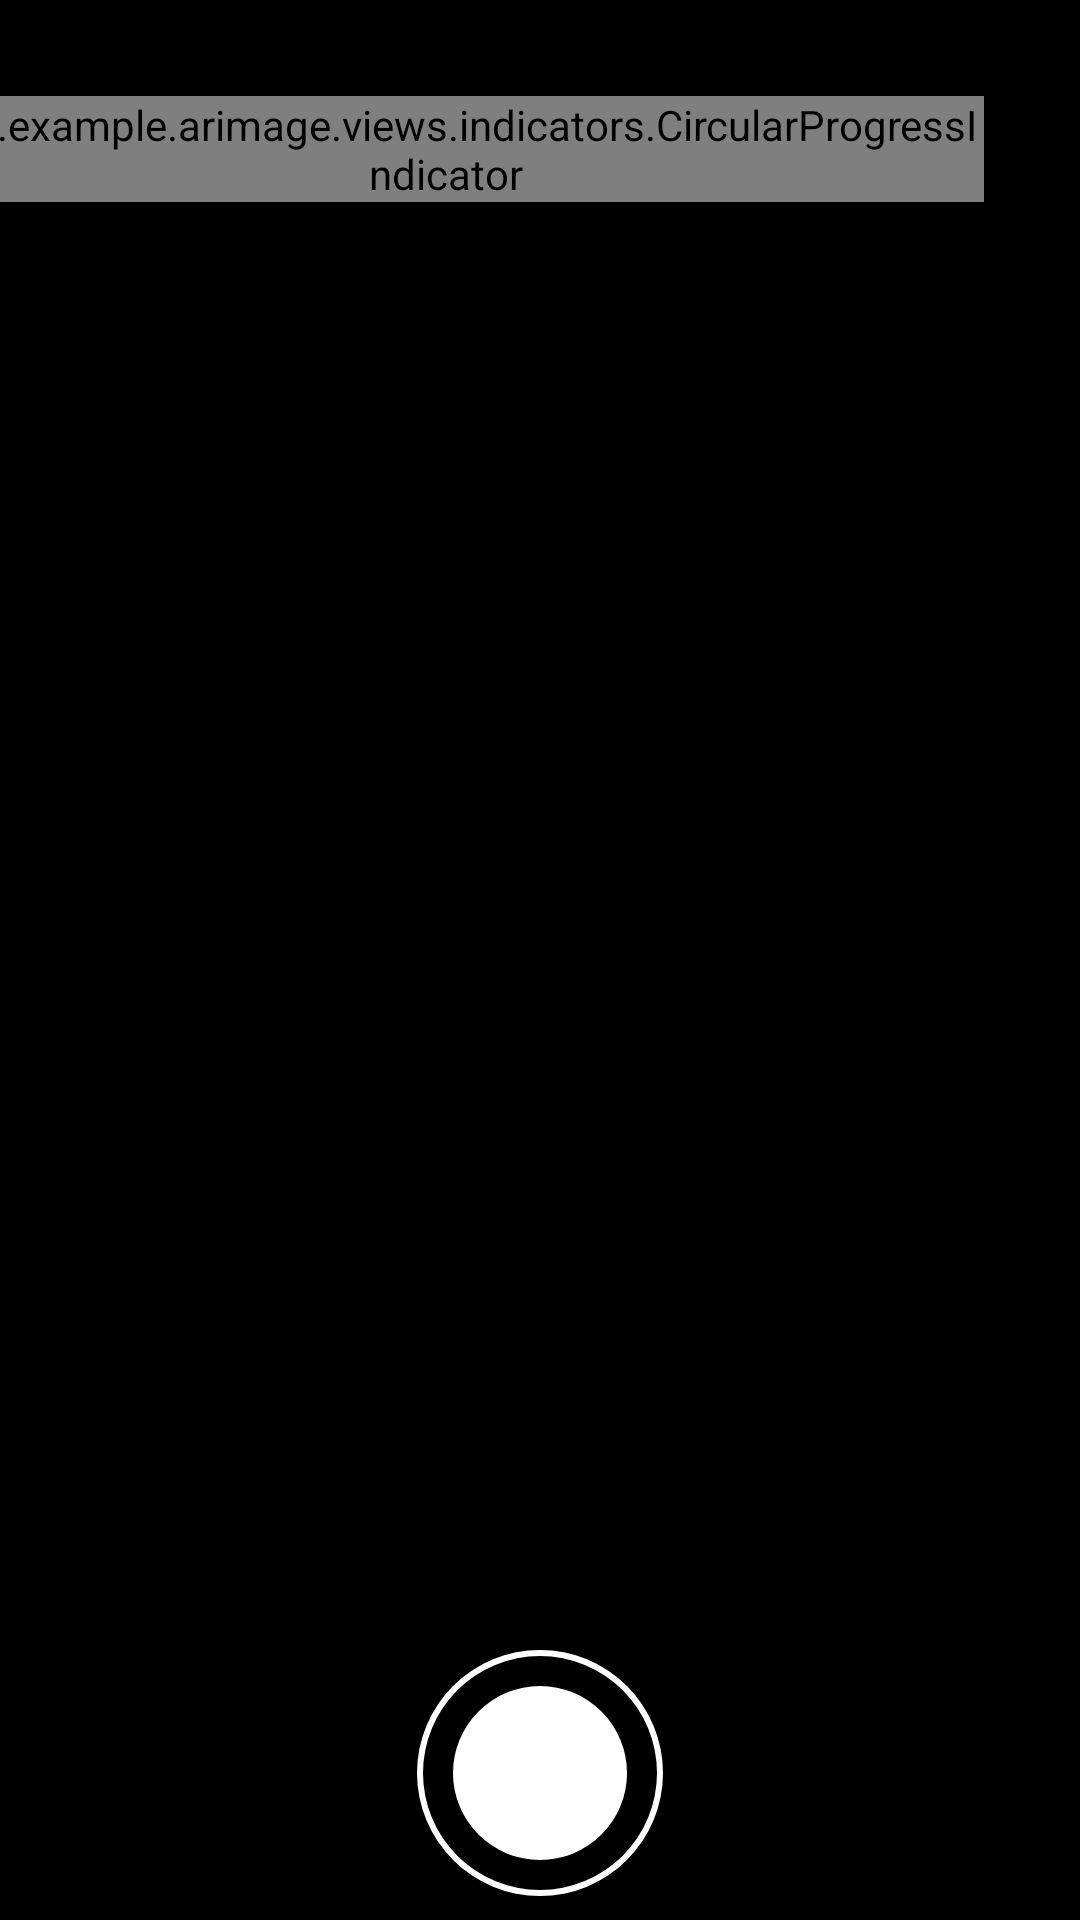

Layout XML and referenced resources for this Android screen:
<!-- AndroidManifest.xml: application theme Theme.Arimage -->
<!-- res/layout/custom_ar_fragment.xml -->
<?xml version="1.0" encoding="utf-8"?>
<androidx.constraintlayout.widget.ConstraintLayout xmlns:android="http://schemas.android.com/apk/res/android"
    xmlns:app="http://schemas.android.com/apk/res-auto"
    xmlns:tools="http://schemas.android.com/tools"
    android:background="@color/black"
    android:layout_width="match_parent"
    android:layout_height="match_parent"
    android:orientation="vertical"
    tools:context=".MainActivity">

    <com.example.arimage.views.indicators.CircularProgressIndicator
        android:id="@+id/progress_indicator"
        android:layout_margin="@dimen/design_core_ui_grid32"
        android:layout_width="wrap_content"
        android:layout_height="wrap_content"
        app:layout_constraintEnd_toEndOf="parent"
        app:layout_constraintTop_toTopOf="parent"
        style="@style/CoreUiCircularProgressIndicator.Four"
        android:elevation="1dp"
        />

    <androidx.fragment.app.FragmentContainerView
        android:id="@+id/arFragment"
        app:layout_constraintLeft_toLeftOf="parent"
        app:layout_constraintRight_toRightOf="parent"
        app:layout_constraintTop_toTopOf="parent"
        app:layout_constraintBottom_toBottomOf="parent"
        android:layout_width="0dp"
        android:layout_height="0dp"
        />

    <ImageButton
        android:id="@+id/record"
        android:layout_width="wrap_content"
        android:layout_height="wrap_content"
        android:clickable="true"
        android:focusable="true"
        android:background="@android:color/transparent"
        android:layout_marginBottom="@dimen/design_core_ui_grid8"
        app:layout_constraintBottom_toBottomOf="parent"
        app:layout_constraintEnd_toEndOf="parent"
        app:layout_constraintHorizontal_bias="0.5"
        app:layout_constraintHorizontal_chainStyle="spread"
        app:layout_constraintStart_toStartOf="parent"
        android:contentDescription="@string/record_btn_start_a11y_action_label"
        android:elevation="1dp"
        app:srcCompat="@drawable/ic_record"
        app:tint="@color/white" />

</androidx.constraintlayout.widget.ConstraintLayout>
<!-- resources referenced by this layout -->
<resources>
  <color name="black">#FF000000</color>
  <color name="white">#FFFFFFFF</color>
  <dimen name="design_core_ui_grid32">32dp</dimen>
  <dimen name="design_core_ui_grid8">8dp</dimen>
  <!-- drawable ic_record (drawable) -->
  <vector xmlns:android="http://schemas.android.com/apk/res/android"
      android:width="82dp"
      android:height="82dp"
      android:viewportWidth="82"
      android:viewportHeight="82">
    <path
        android:fillColor="#FF000000"
        android:pathData="M41,2A39,39 0,1 1,2 41,39.05 39.05,0 0,1 41,2m0,-2A41,41 0,1 0,82 41,41 41,0 0,0 41,0Z"/>
    <path
        android:fillColor="#FF000000"
        android:pathData="M41,41m-27.5,0a27.5,27.5 0,1 1,55 0a27.5,27.5 0,1 1,-55 0"/>
    <path
        android:fillColor="#FF000000"
        android:pathData="M41,15A26,26 0,1 1,15 41,26 26,0 0,1 41,15m0,-3A29,29 0,1 0,70 41,29 29,0 0,0 41,12Z"/>
  </vector>
  <string name="record_btn_start_a11y_action_label" translation_description="Label read to a11y users to start recording">
          Record video
      </string>
  <style name="CoreUiCircularProgressIndicator.Four">
          <item name="indicatorSize">@dimen/design_core_ui_grid32</item>
      </style>
  <style name="Theme.Arimage" parent="Theme.MaterialComponents.DayNight.DarkActionBar">
          
          <item name="colorPrimary">@color/purple_500</item>
          <item name="colorPrimaryVariant">@color/purple_700</item>
          <item name="colorOnPrimary">@color/white</item>
          
          <item name="colorSecondary">@color/teal_200</item>
          <item name="colorSecondaryVariant">@color/teal_700</item>
          <item name="colorOnSecondary">@color/black</item>
          
          <item name="android:statusBarColor" tools:targetApi="l">?attr/colorPrimaryVariant</item>
          
      </style>
  <color name="purple_500">#FF6200EE</color>
  <color name="purple_700">#FF3700B3</color>
  <color name="teal_200">#4db6ac</color>
  <color name="teal_700">#FF018786</color>
</resources>
